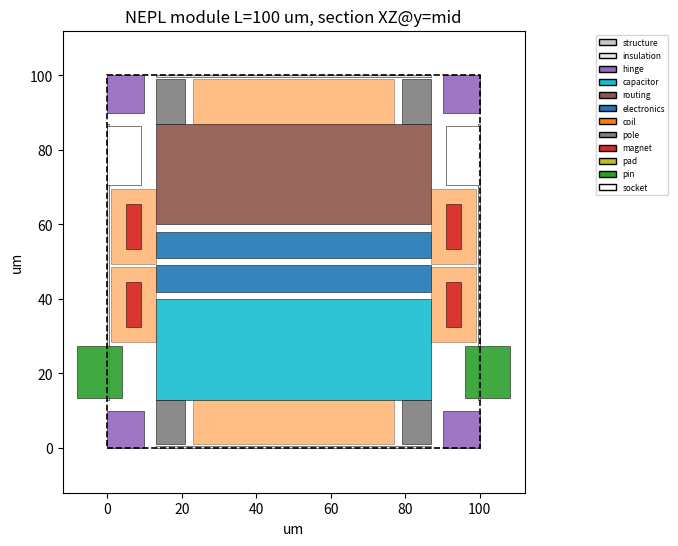
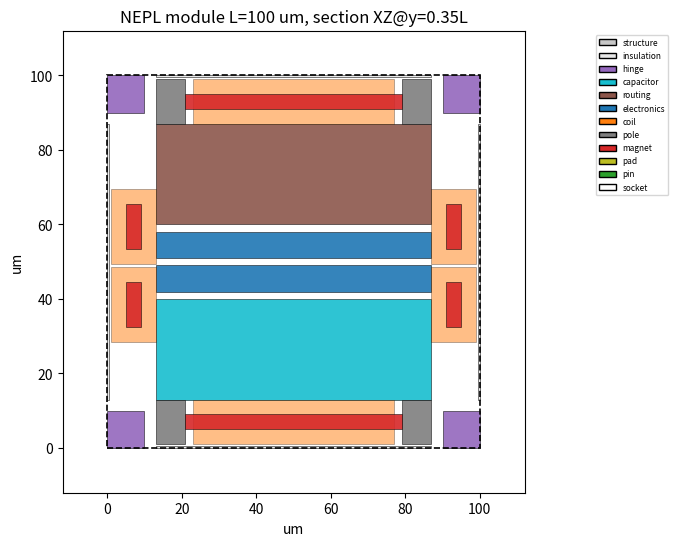
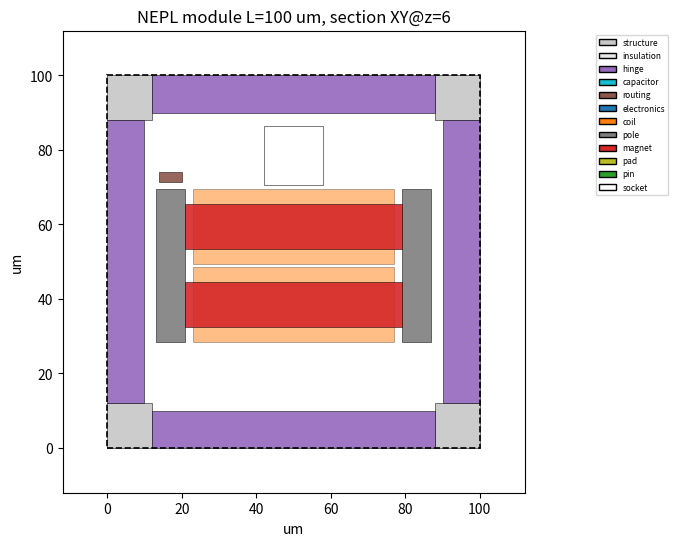
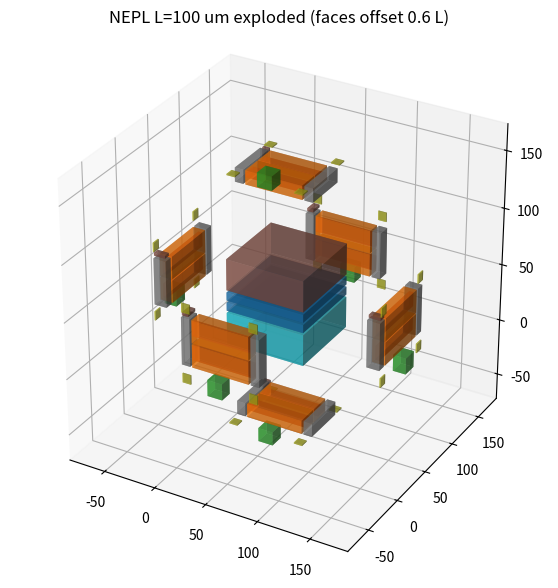

Write the Python code that produced these figures, in order.
"""SESSION 4 / PHASE 3. Dimensioned 3D layout of a complete NEPL module (axis-aligned boxes),
interference checking, volume budget, and drawings (cross-sections + exploded view).

Every component occupies real space. Overlaps are errors unless the pair is listed in
INTEGRATED (process-integrated by design, e.g. a magnetic bar inside its own coil envelope).
Run: python3 sims/s4/module_geometry.py [L_um] -> results/s4_geometry_<L>.md, results/s4_cad/*.png, *.json
"""
import json, math, os, sys, itertools

def build(L=100.0):
    s = L / 100.0                       # all dims in um, scaled from the 100 um layout
    e = 13 * s                          # face window margin (edge-hinge band); skin depth below must be < e
    skin = 12 * s
    comps = []
    def add(name, kind, x0, x1, y0, y1, z0, z1, material):
        comps.append(dict(name=name, kind=kind, box=[x0, x1, y0, y1, z0, z1], material=material))
    # face frame: returns function mapping (u,v,d) box in face-local coords to module box
    faces = {
        "z-": lambda u0, u1, v0, v1, d0, d1: (u0, u1, v0, v1, d0, d1),
        "z+": lambda u0, u1, v0, v1, d0, d1: (u0, u1, v0, v1, L - d1, L - d0),
        "y-": lambda u0, u1, v0, v1, d0, d1: (u0, u1, d0, d1, v0, v1),
        "y+": lambda u0, u1, v0, v1, d0, d1: (u0, u1, L - d1, L - d0, v0, v1),
        "x-": lambda u0, u1, v0, v1, d0, d1: (d0, d1, u0, u1, v0, v1),
        "x+": lambda u0, u1, v0, v1, d0, d1: (L - d1, L - d0, u0, u1, v0, v1),
    }
    pp_w = 8 * s; gap_coil = 2 * s
    tw, tb, cover = 4 * s, 4 * s, 1 * s
    clr = 1 * s                                       # manufacturing clearance between unrelated parts
    pin_d = 14 * s; pin_h = 8 * s; sock_w = pin_d + 2 * s
    a, b = e, L - e
    # v-stack across the face window [a, b]: pin band | coil envelope 0 | coil envelope 1 | socket band
    avail = (b - a) - (pin_d + clr) - (sock_w + clr) - 2 * clr       # left for two coil envelopes
    bar_w = (avail / 2) - 2 * tw
    assert bar_w > 0, "no room for switchable bars"
    v_pin = a + 0.5 * clr
    v_c0 = v_pin + pin_d + clr
    v_c1 = v_c0 + bar_w + 2 * tw + clr
    v_sock = v_c1 + bar_w + 2 * tw + clr
    assert v_sock + sock_w <= b + 1e-9, "face stack does not fit"
    for f, T in faces.items():
        add(f"{f}:cover", "insulation", *T(a, b, a, b, 0, cover * 0.5), "SiO2")
        add(f"{f}:pole1", "pole", *T(a, a + pp_w, v_c0, v_c1 + bar_w + 2 * tw, cover, cover + 2 * tw + tb), "NiFe")
        add(f"{f}:pole2", "pole", *T(b - pp_w, b, v_c0, v_c1 + bar_w + 2 * tw, cover, cover + 2 * tw + tb), "NiFe")
        for k, v0 in enumerate((v_c0 + tw, v_c1 + tw)):
            add(f"{f}:bar{k}", "magnet", *T(a + pp_w, b - pp_w, v0, v0 + bar_w, cover + tw, cover + tw + tb), "CoP (semi-hard)")
            add(f"{f}:coil{k}", "coil", *T(a + pp_w + gap_coil, b - pp_w - gap_coil, v0 - tw, v0 + bar_w + tw, cover, cover + 2 * tw + tb), "Cu + polyimide")
        add(f"{f}:pin", "pin", *T(L / 2 - pin_d / 2, L / 2 + pin_d / 2, v_pin, v_pin + pin_d, -pin_h, 4 * s), "Si (DRIE)")
        add(f"{f}:socket", "socket", *T(L / 2 - sock_w / 2, L / 2 + sock_w / 2, v_sock, v_sock + sock_w, 0, pin_h + 1 * s), "void")
        for k, (u0, v0) in enumerate(((a + 1 * s, v_pin), (b - 9 * s, v_pin), (a + 1 * s, v_sock + 4 * s), (b - 9 * s, v_sock + 4 * s))):
            add(f"{f}:pad{k}", "pad", *T(u0, u0 + 8 * s, v0, v0 + 8 * s, 0, cover), "Au on Ti")
        add(f"{f}:via", "routing", *T(a + 1 * s, a + 7 * s, v_sock + 1 * s, v_sock + 3.5 * s, cover, skin), "Cu via bundle")
    GEOM = dict(bar_w=bar_w, bar_t=tb, bar_l=(b - pp_w) - (a + pp_w), coil_l=(b - pp_w - gap_coil) - (a + pp_w + gap_coil),
                tw=tw, pole_depth=(v_c1 + bar_w + 2 * tw) - v_c0, window=b - a, skin=skin)
    # edge hinge knuckles (12 edges), between corner blocks
    kn = 10 * s; cb = 12 * s
    for ax in range(3):
        for p in (0, 1):
            for q in (0, 1):
                lo = [0, 0, 0]; hi = [0, 0, 0]
                o = [i for i in range(3) if i != ax]
                lo[ax], hi[ax] = cb, L - cb
                lo[o[0]], hi[o[0]] = (0, kn) if p == 0 else (L - kn, L)
                lo[o[1]], hi[o[1]] = (0, kn) if q == 0 else (L - kn, L)
                add(f"edge{ax}{p}{q}:knuckle", "hinge", lo[0], hi[0], lo[1], hi[1], lo[2], hi[2], "Si + edge contact (Au)")
    for cx, cy, cz in itertools.product((0, 1), repeat=3):
        x0 = 0 if cx == 0 else L - cb; y0 = 0 if cy == 0 else L - cb; z0 = 0 if cz == 0 else L - cb
        add(f"corner{cx}{cy}{cz}", "structure", x0, x0 + cb, y0, y0 + cb, z0, z0 + cb, "Si")
    # core: CMOS die stack + capacitor + routing
    c0, c1 = skin + 1 * s, L - skin - 1 * s
    add("core:cmos_die_1", "electronics", c0, c1, c0, c1, L / 2 - 8 * s, L / 2 - 1 * s, "CMOS (thinned)")
    add("core:cmos_die_2", "electronics", c0, c1, c0, c1, L / 2 + 1 * s, L / 2 + 8 * s, "CMOS (thinned)")
    add("core:trench_cap", "capacitor", c0, c1, c0, c1, c0, L / 2 - 10 * s, "deep-trench Si capacitor")
    add("core:routing", "routing", c0, c1, c0, c1, L / 2 + 10 * s, c1, "TSV / redistribution")
    build.GEOM = GEOM
    return comps

INTEGRATED = {("magnet", "coil"), ("insulation", "pin"), ("insulation", "socket"), ("insulation", "pad")}   # bar in its own coil; cover patterned around pin/socket/pads

def overlap(a, b, tol=1e-9):
    A, B = a["box"], b["box"]
    d = [min(A[2 * i + 1], B[2 * i + 1]) - max(A[2 * i], B[2 * i]) for i in range(3)]
    return all(x > tol for x in d), (d[0] * d[1] * d[2] if all(x > 0 for x in d) else 0.0)

def check(comps):
    bad = []
    for a, b in itertools.combinations(comps, 2):
        ok, vol = overlap(a, b)
        if not ok: continue
        pair = tuple(sorted((a["kind"], b["kind"])))
        same_face = a["name"].split(":")[0] == b["name"].split(":")[0]
        if pair in {tuple(sorted(p)) for p in INTEGRATED} and same_face:
            if pair != ("coil", "magnet") or a["name"][-1] == b["name"][-1]:
                continue
        bad.append((a["name"], b["name"], vol))
    return bad

def vol(c):
    B = c["box"]; return (B[1] - B[0]) * (B[3] - B[2]) * (B[5] - B[4])

def draw(comps, L, tag):
    import matplotlib; matplotlib.use("Agg")
    import matplotlib.pyplot as plt
    from matplotlib.patches import Rectangle
    colors = {"pole": "#7f7f7f", "magnet": "#d62728", "coil": "#ff7f0e", "pin": "#2ca02c", "socket": "#ffffff",
              "pad": "#bcbd22", "hinge": "#9467bd", "structure": "#c7c7c7", "electronics": "#1f77b4",
              "capacitor": "#17becf", "routing": "#8c564b", "insulation": "#e7e7e7"}
    os.makedirs("results/s4_cad", exist_ok=True)
    for plane, (ia, ib, ic), cut in (("XZ@y=mid", (0, 2, 1), L / 2), ("XZ@y=0.35L", (0, 2, 1), 0.35 * L), ("XY@z=6", (0, 1, 2), 0.06 * L)):
        fig, ax = plt.subplots(figsize=(6, 6))
        order = ["structure", "insulation", "hinge", "capacitor", "routing", "electronics", "coil", "pole", "magnet", "pad", "pin", "socket"]
        for kind in order:
            for c in comps:
                if c["kind"] != kind: continue
                B = c["box"]
                if not (B[2 * ic] <= cut <= B[2 * ic + 1]): continue
                ax.add_patch(Rectangle((B[2 * ia], B[2 * ib]), B[2 * ia + 1] - B[2 * ia], B[2 * ib + 1] - B[2 * ib],
                                       facecolor=colors[kind], edgecolor="k", lw=0.4, alpha=0.9 if kind != "coil" else 0.5))
        ax.add_patch(Rectangle((0, 0), L, L, fill=False, lw=1.2, ls="--"))
        ax.set_xlim(-0.12 * L, 1.12 * L); ax.set_ylim(-0.12 * L, 1.12 * L); ax.set_aspect("equal")
        ax.set_xlabel("um"); ax.set_ylabel("um"); ax.set_title(f"NEPL module L={L:.0f} um, section {plane}")
        handles = [Rectangle((0, 0), 1, 1, facecolor=colors[k], edgecolor="k") for k in order]
        ax.legend(handles, order, fontsize=6, loc="upper right", bbox_to_anchor=(1.32, 1))
        fig.savefig(f"results/s4_cad/{tag}_{plane.replace('@','_').replace('=','')}.png", dpi=130, bbox_inches="tight"); plt.close(fig)
    # exploded view: shift each face's parts outward along its normal
    fig = plt.figure(figsize=(7, 7)); ax = fig.add_subplot(111, projection="3d")
    shift = {"z-": (0, 0, -0.6), "z+": (0, 0, 0.6), "y-": (0, -0.6, 0), "y+": (0, 0.6, 0), "x-": (-0.6, 0, 0), "x+": (0.6, 0, 0)}
    for c in comps:
        f = c["name"].split(":")[0]
        d = shift.get(f, (0, 0, 0))
        B = c["box"]
        if c["kind"] in ("structure", "insulation", "socket", "hinge"): continue
        x0, y0, z0 = B[0] + d[0] * L, B[2] + d[1] * L, B[4] + d[2] * L
        ax.bar3d(x0, y0, z0, B[1] - B[0], B[3] - B[2], B[5] - B[4], color=colors[c["kind"]], alpha=0.6, shade=True)
    ax.set_title(f"NEPL L={L:.0f} um exploded (faces offset 0.6 L)"); ax.set_box_aspect((1, 1, 1))
    fig.savefig(f"results/s4_cad/{tag}_exploded.png", dpi=120, bbox_inches="tight"); plt.close(fig)

def main():
    L = float(sys.argv[1]) if len(sys.argv) > 1 else 100.0
    comps = build(L)
    bad = check(comps)
    tag = f"nepl_{L:.0f}um"
    os.makedirs("results/s4_cad", exist_ok=True)
    json.dump(comps, open(f"results/s4_cad/{tag}.json", "w"), indent=0)
    total = L**3
    by = {}
    for c in comps:
        if c["kind"] in ("pin",): v = vol(c)        # protrudes; counted separately
        by[c["kind"]] = by.get(c["kind"], 0) + vol(c)
    R = [f"# Session 4 — integrated NEPL module geometry, L = {L:.0f} um (dimensions in um)\n",
         f"Components: {len(comps)}. Interference violations (overlaps not declared as process-integrated): {len(bad)}\n"]
    for a, b, v in bad[:40]:
        R.append(f"- OVERLAP {a} x {b}: {v:.2f} um^3")
    R.append("\n## Volume budget (fraction of the L^3 envelope; pins protrude and sockets are voids inside the skin)\n")
    R.append("| kind | volume (um^3) | fraction |\n|---|---|---|")
    for k, v in sorted(by.items(), key=lambda kv: -kv[1]):
        R.append(f"| {k} | {v:.0f} | {v/total:.3f} |")
    mag = by.get("magnet", 0)
    R.append(f"\nPer-face EPM geometry (derived from the stack, not chosen): " + ", ".join(f"{k} = {v:.1f} um" for k, v in build.GEOM.items()))
    R.append(f"\nSwitchable magnet volume per module: {mag:.0f} um^3 ({mag/total*100:.1f} %); per face: {mag/6:.0f} um^3.")
    R.append("\n## Key dimensions (per face)\n")
    for c in comps:
        if c["name"].startswith("z-:"):
            B = c["box"]
            R.append(f"- {c['name']}: x[{B[0]:.1f},{B[1]:.1f}] y[{B[2]:.1f},{B[3]:.1f}] z[{B[4]:.1f},{B[5]:.1f}] ({c['material']})")
    draw(comps, L, tag)
    R.append(f"\nDrawings: results/s4_cad/{tag}_*.png ; geometry JSON: results/s4_cad/{tag}.json")
    txt = "\n".join(R) + "\n"
    open(f"results/s4_geometry_{L:.0f}.md", "w").write(txt); print(txt)
    return bad

if __name__ == "__main__":
    main()
